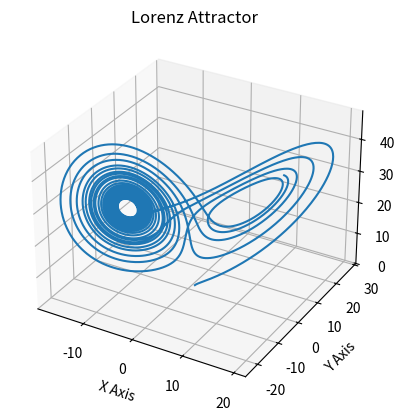

Write the Python code that produced this figure.
import numpy as np
import matplotlib.pyplot as plt
from scipy.integrate import odeint

# Define the Lorenz attractor equations


def lorenz(X, t, sigma, beta, rho):
    x, y, z = X
    dxdt = sigma * (y - x)
    dydt = x * (rho - z) - y
    dzdt = x * y - beta * z
    return [dxdt, dydt, dzdt]


# Set parameters
sigma = 10.0
beta = 8.0 / 3.0
rho = 28.0

# Initial conditions
X0 = [1.0, 1.0, 1.0]

# Time points where solution is computed
# t = np.linspace(0, 40, 10000)
t = np.linspace(0, 20, 10000)

# Solve ODE
solution = odeint(lorenz, X0, t, args=(sigma, beta, rho))

# Plot results
fig = plt.figure()
ax = fig.add_subplot(111, projection='3d')
ax.plot(solution[:, 0], solution[:, 1], solution[:, 2])
ax.set_xlabel("X Axis")
ax.set_ylabel("Y Axis")
ax.set_zlabel("Z Axis")
ax.set_title("Lorenz Attractor")

plt.show()


# TIF - 2 points | Report and Slides with Latex
# Inital conditions 28, 10000, 10
